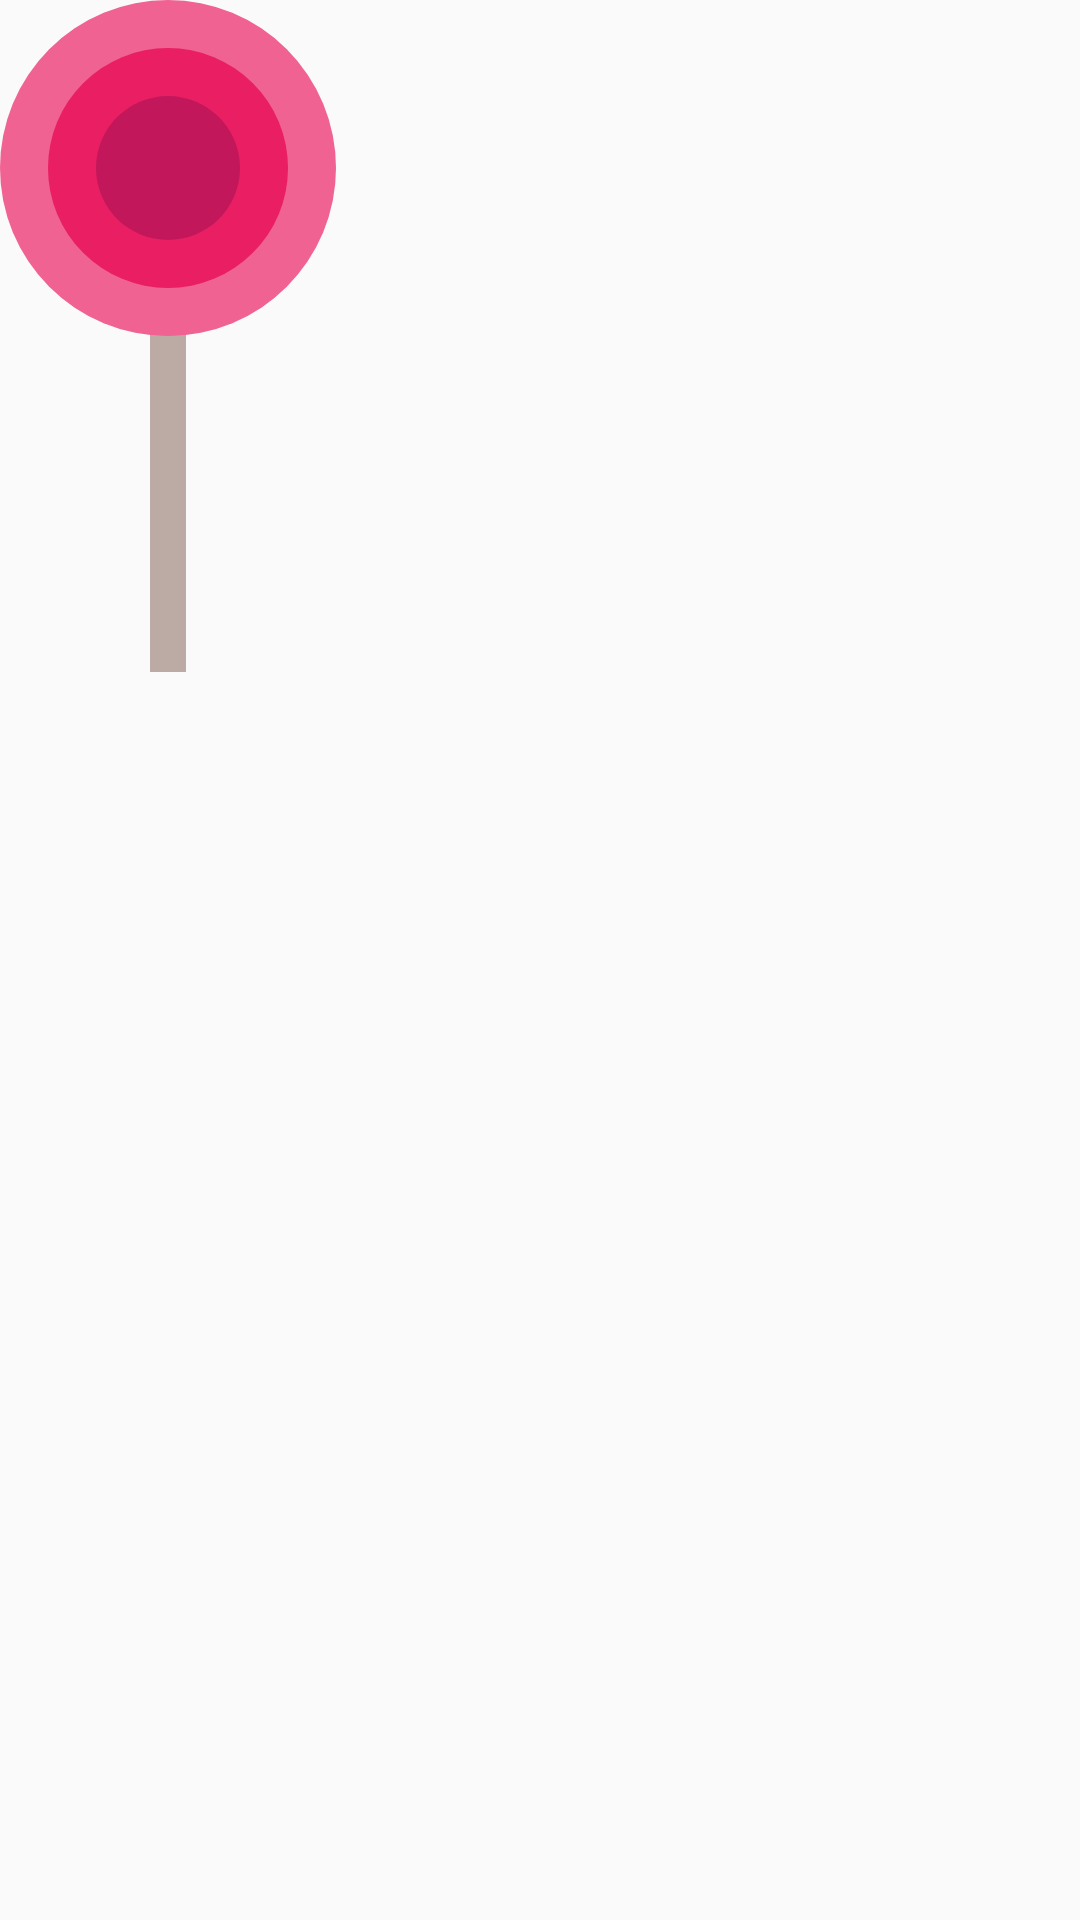

Reconstruct the res/layout file that produces this screen, plus the resources it refers to.
<!-- AndroidManifest.xml: application theme CookBookTheme -->
<!-- res/layout/fragment_lollipop.xml -->
<?xml version="1.0" encoding="utf-8"?>
<RelativeLayout xmlns:android="http://schemas.android.com/apk/res/android"
    xmlns:tools="http://schemas.android.com/tools"
    android:layout_width="match_parent"
    android:layout_height="match_parent"
    tools:context=".LollipopFragment">
       <View
           android:id="@+id/lollipopStick"
           android:layout_width="12dp"
           android:layout_height="200dp"
           android:layout_alignParentStart="true"
           android:layout_alignParentTop="true"
           android:layout_gravity="center"
           android:layout_marginStart="50dp"
           android:layout_marginTop="24dp"
           android:background="@color/lollipopStick"/>

       <ImageView
           android:id="@+id/lollipop3"
           android:layout_width="112dp"
           android:layout_height="112dp"
           android:layout_gravity="center"
           android:src="@drawable/lollipop3" />

       <ImageView
           android:id="@+id/lollipop2"
           android:layout_width="80dp"
           android:layout_height="80dp"
           android:layout_alignParentStart="true"
           android:layout_alignParentTop="true"
           android:layout_gravity="center"
           android:layout_marginStart="16dp"
           android:layout_marginTop="16dp"
           android:src="@drawable/lollipop2" />

       <ImageView
           android:id="@+id/lollipop1"
           android:layout_width="48dp"
           android:layout_height="48dp"
           android:layout_alignParentStart="true"
           android:layout_alignParentTop="true"
           android:layout_gravity="center"
           android:layout_marginStart="32dp"
           android:layout_marginTop="32dp"
           android:src="@drawable/lollipop1" />
</RelativeLayout>
<!-- resources referenced by this layout -->
<resources>
  <color name="lollipopStick">#BCAAA4</color>
  <!-- drawable lollipop1 (drawable) -->
  <?xml version="1.0" encoding="utf-8"?>
  <shape xmlns:android="http://schemas.android.com/apk/res/android"
      android:shape="oval">
      <solid android:color="@color/lollipop1" />
  </shape>
  <!-- drawable lollipop2 (drawable) -->
  <?xml version="1.0" encoding="utf-8"?>
  <shape xmlns:android="http://schemas.android.com/apk/res/android"
      android:shape="oval">
      <solid android:color="@color/lollipop2" />
  </shape>
  <!-- drawable lollipop3 (drawable) -->
  <?xml version="1.0" encoding="utf-8"?>
  <shape xmlns:android="http://schemas.android.com/apk/res/android"
      android:shape="oval">
      <solid android:color="@color/lollipop3" />
  </shape>
  <style name="CookBookTheme" parent="Theme.AppCompat.Light.NoActionBar">
          <item name="colorPrimary">@color/colorPrimary</item>
          <item name="colorPrimaryDark">@color/colorPrimaryDark</item>
          <item name="colorAccent">@color/colorAccent</item>
      </style>
  <color name="lollipop1">#C2185B</color>
  <color name="lollipop2">#E91E63</color>
  <color name="lollipop3">#F06292</color>
  <color name="colorPrimary">#4CAF50</color>
  <color name="colorPrimaryDark">#388E3C</color>
  <color name="colorAccent">#FF6D00</color>
</resources>
